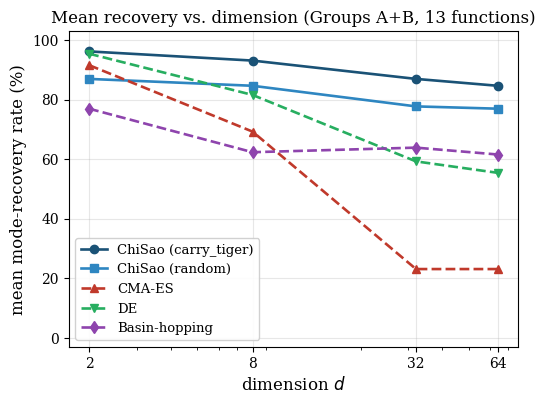

Source code (Python): (Note: this script raises an exception after producing the figure.)
import numpy as np, matplotlib
matplotlib.use("Agg")
import matplotlib.pyplot as plt
from matplotlib.ticker import ScalarFormatter, NullFormatter
OUT="/sessions/serene-loving-hawking/mnt/CoWork/Papers/CS/ChiSao/figures/fig_success_rate.png"
dims=[2,8,32,64]
# recovery (%) per function, order [d2,d8,d32,d64], transcribed from Tables 3-4 (Groups A+B)
data={
 "chisao_rnd":[[100,100,100,100],[100,0,0,0],[100,0,0,0],[10,100,100,100],[100,100,100,100],[100,100,100,100],[100,100,100,100],
               [100,100,100,100],[20,100,100,100],[100,100,100,100],[100,100,100,100],[100,100,10,0],[100,100,100,100]],
 "chisao_ct":[[100,100,100,100],[100,100,100,100],[100,10,0,0],[100,100,100,100],[100,100,100,100],[100,100,100,100],[100,100,100,100],
              [100,100,100,100],[50,100,100,100],[100,100,100,100],[100,100,100,100],[100,100,30,0],[100,100,100,100]],
 "de":[[90,0,0,0],[100,100,0,0],[90,80,0,0],[60,0,80,80],[100,100,0,0],[100,100,0,0],[100,100,100,100],
       [100,100,100,100],[100,80,90,40],[100,100,100,100],[100,100,100,100],[100,100,100,100],[100,100,100,100]],
 "bh":[[60,0,0,0],[100,20,0,0],[0,0,0,0],[0,0,90,100],[100,100,40,0],[40,0,0,0],[100,100,100,100],
       [100,100,100,100],[100,90,100,100],[100,100,100,100],[100,100,100,100],[100,100,100,100],[100,100,100,100]],
 "cma":[[70,0,0,0],[100,100,0,0],[80,0,0,0],[50,30,0,0],[100,100,0,0],[90,70,0,0],[100,100,100,100],
        [100,100,0,0],[100,0,0,0],[100,100,0,0],[100,100,100,100],[100,100,100,100],[100,100,0,0]],
}
means={k:np.mean(np.array(v),axis=0) for k,v in data.items()}
plt.rcParams.update({"font.family":"serif","font.size":11,"axes.titlesize":12,"axes.labelsize":12,
    "xtick.labelsize":10,"ytick.labelsize":10,"legend.fontsize":9.5,"lines.linewidth":1.9,
    "lines.markersize":6,"figure.dpi":150,"savefig.bbox":"tight","axes.grid":True,"grid.alpha":0.3})
fig,ax=plt.subplots(figsize=(5.8,4.1))
ax.set_xscale("log")
ax.plot(dims,means["chisao_ct"],"o-",color="#1a5276",label="ChiSao (carry_tiger)")
ax.plot(dims,means["chisao_rnd"],"s-",color="#2e86c1",label="ChiSao (random)")
ax.plot(dims,means["cma"],"^--",color="#c0392b",label="CMA-ES")
ax.plot(dims,means["de"],"v--",color="#27ae60",label="DE")
ax.plot(dims,means["bh"],"d--",color="#8e44ad",label="Basin-hopping")
ax.set_xticks(dims); ax.xaxis.set_major_formatter(ScalarFormatter()); ax.xaxis.set_minor_formatter(NullFormatter())
ax.set_xticklabels([str(d) for d in dims])
ax.set_xlabel("dimension $d$"); ax.set_ylabel("mean mode-recovery rate (%)")
ax.set_ylim(-3,103)
ax.set_title("Mean recovery vs. dimension (Groups A+B, 13 functions)")
ax.legend(loc="lower left", framealpha=0.9)
fig.savefig(OUT); print("wrote",OUT)
for k in means: print(f"  {k:12s}", " ".join(f"{x:5.1f}" for x in means[k]))
